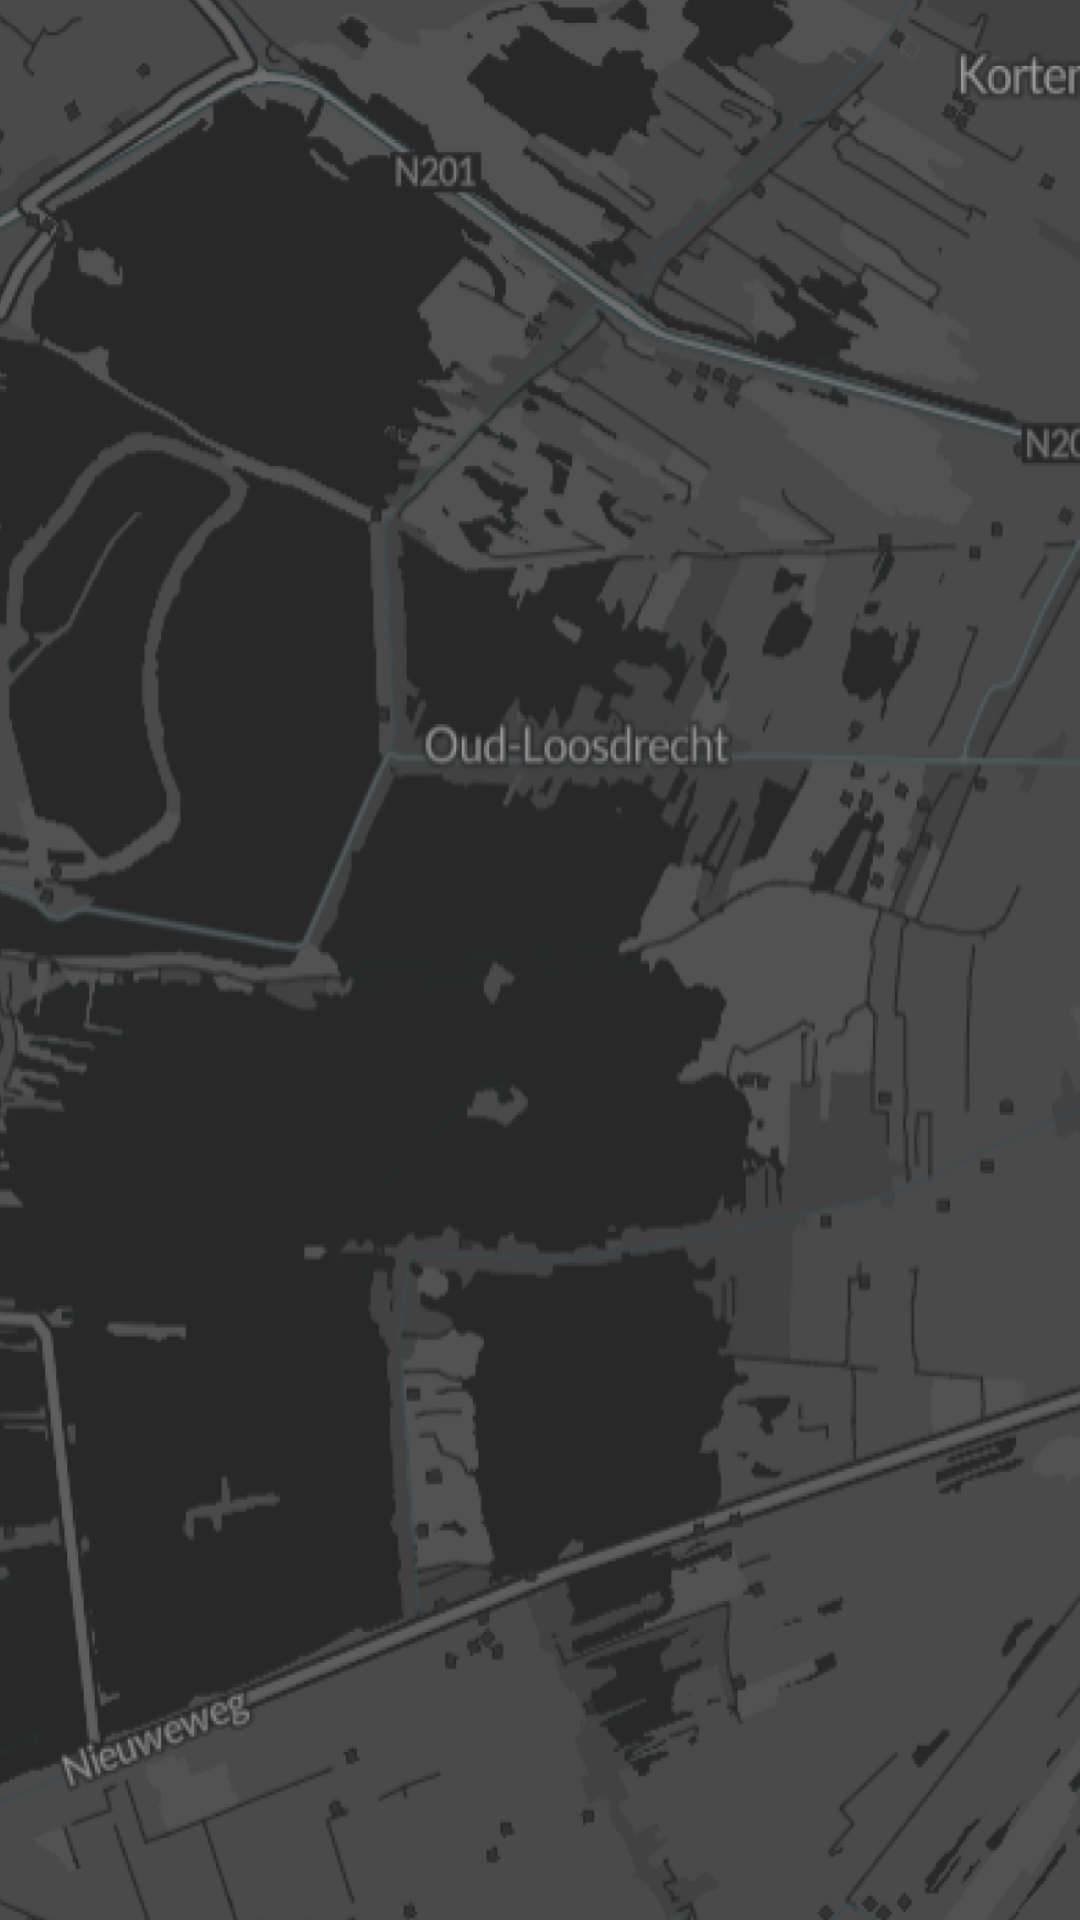

This screen was rendered from an Android layout file. Write that file and the resources it references.
<!-- AndroidManifest.xml: application theme Theme.Homework_BottomSheet -->
<!-- res/layout/activity_main.xml -->
<?xml version="1.0" encoding="utf-8"?>
<androidx.constraintlayout.widget.ConstraintLayout xmlns:android="http://schemas.android.com/apk/res/android"
    xmlns:app="http://schemas.android.com/apk/res-auto"
    xmlns:tools="http://schemas.android.com/tools"
    android:layout_width="match_parent"
    android:layout_height="match_parent"
    tools:context=".MainActivity">

    <ImageView
        android:id="@+id/imageView"
        android:layout_width="match_parent"
        android:layout_height="match_parent"
        android:scaleType="centerCrop"
        android:src="@drawable/map" />

    <ImageView
        android:id="@+id/pin_1"
        android:layout_width="wrap_content"
        android:layout_height="wrap_content"
        android:src="@drawable/ic_pin_bright"
        app:layout_constraintBottom_toBottomOf="parent"
        app:layout_constraintEnd_toEndOf="parent"
        app:layout_constraintHorizontal_bias="0.42"
        app:layout_constraintStart_toStartOf="parent"
        app:layout_constraintTop_toTopOf="parent"
        app:layout_constraintVertical_bias="0.073" />

    <ImageView
        android:id="@+id/pin_2"
        android:layout_width="wrap_content"
        android:layout_height="wrap_content"
        android:src="@drawable/ic_pin_neutral"
        app:layout_constraintBottom_toBottomOf="parent"
        app:layout_constraintEnd_toEndOf="parent"
        app:layout_constraintHorizontal_bias="0.488"
        app:layout_constraintStart_toStartOf="parent"
        app:layout_constraintTop_toTopOf="parent"
        app:layout_constraintVertical_bias="0.298" />

    <ImageView
        android:id="@+id/pin_3"
        android:layout_width="wrap_content"
        android:layout_height="wrap_content"
        android:src="@drawable/ic_pin_neutral"
        app:layout_constraintBottom_toBottomOf="parent"
        app:layout_constraintEnd_toEndOf="parent"
        app:layout_constraintHorizontal_bias="0.981"
        app:layout_constraintStart_toStartOf="parent"
        app:layout_constraintTop_toTopOf="parent"
        app:layout_constraintVertical_bias="0.036" />
</androidx.constraintlayout.widget.ConstraintLayout>
<!-- resources referenced by this layout -->
<resources>
  <!-- drawable map: png bitmap (drawable, 361411 bytes) -->
  <style name="Theme.Homework_BottomSheet" parent="Base.Theme.Homework_BottomSheet" />
  <style name="Base.Theme.Homework_BottomSheet" parent="Theme.Material3.DayNight.NoActionBar">
          
          
      </style>
</resources>
